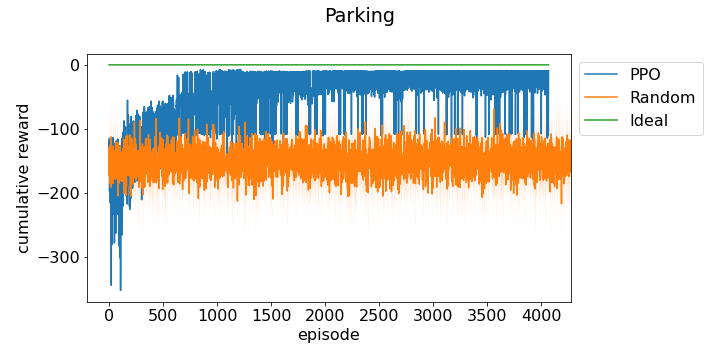

The table this chart was drawn from, first rows:
episode, run_0
0, -115
1, -152.9
2, -118.8
3, -157.2
4, -140.9
5, -197.7
6, -193.3
7, -144.2
8, -117.9
9, -147.1
10, -150.4
11, -162.8
12, -215.3
13, -138.7
14, -119.8
15, -157.2
16, -127.8
17, -152
18, -153.5
19, -146
20, -132.7
21, -343.7
22, -130.6
23, -136.4
24, -154.4
25, -280.8
26, -178.3
27, -143.7
28, -150.9
29, -219.2
30, -163.5
31, -124.7
32, -208.1
33, -223.4
34, -123.5
35, -130.2
36, -113.5
37, -135.3
38, -129.6
39, -125.3
40, -126.5
41, -143.1
42, -165.2
43, -122.8
44, -232.5
45, -170.3
46, -137.9
47, -142.4
48, -146.1
49, -185.4
50, -278
51, -258.9
52, -127.6
53, -139.4
54, -165.9
55, -135.2
56, -122.5
57, -186.6
58, -158.5
59, -137.5
... 4,009 more rows
